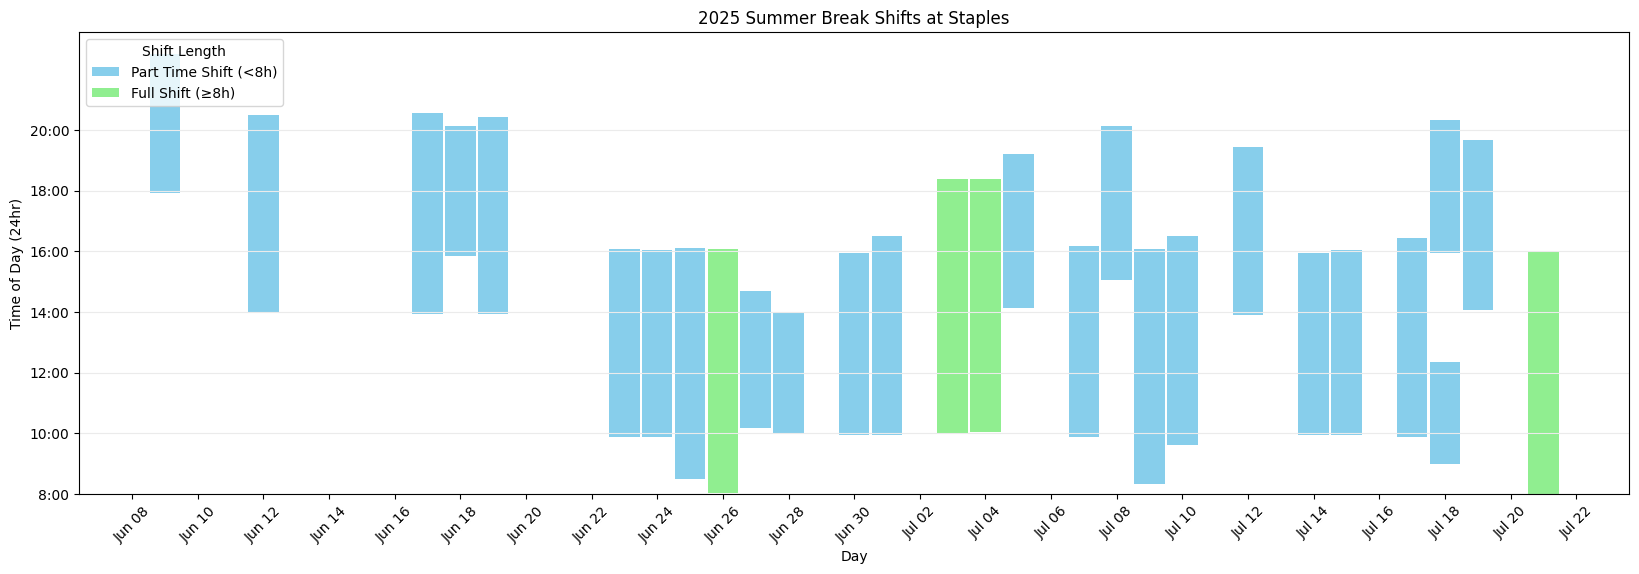

The data file committed next to this chart (first rows):
, YEAR SELECTOR, WKLY HRS, , DATE, IN, LUNCH IN, LUNCH OUT, OUT, , time, hours, EARN, skip lunch, PAYCHCK, Assumed tax, DATE RECIEVED, , bfr tax est total:, $3,844.83, paychck tot:, $2,706.34, Difference:, $1,138.49
Variables, , , , , , , , , , 0:00, 0.00, $0.00, FALSE, , , , , , , , , , 
Payrate, $17.80, , , , , , , , , 0:00, 0.00, $0.00, FALSE, , , , , , , , , , 
Copy Center Pay, $18.50, , , , , , , , , 0:00, 0.00, $0.00, FALSE, , , , , , , , , , 
Overpay, $25.35, , , , , , , , , 0:00, 0.00, $0.00, FALSE, , , , , , , , , , 
inti, $0.00, , , , , , , , , 0:00, 0.00, $0.00, FALSE, , , , , , , , , , 
, , , , , , , , , , 0:00, 0.00, $0.00, FALSE, , , , , , , , , , 
Notes, , , , , , , , , , 0:00, 0.00, $0.00, FALSE, , , , , , , , , , 
Pay period is Sunday to Saturday, , , , , , , , , , 0:00, 0.00, $0.00, FALSE, , , , , , , , , , 
Overpay starts after 8 hours, , , , , , , , , , 0:00, 0.00, $0.00, FALSE, , , , , , , , , , 
Hlday: shift*pay/2 + shift + 4 * overTim…, , , , , , , , , , 0:00, 0.00, $0.00, FALSE, , , , , , , , , , 
, , , , , , , , , , 0:00, 0.00, $0.00, FALSE, , , , , , , , , , 
, , , , , , , , , , 0:00, 0.00, $0.00, FALSE, , , , , , , , , , 
, , , , Mon Jul 21, 8:00 AM, 12:00 PM, 12:30 PM, 4:00 PM, , 7:30, 7.50, $138.75, FALSE, , , , , , , , , , 
, , 32.00, , Sat Jul 19, 2:03 PM, , , 7:39 PM, , 5:36, 5.60, $103.60, FALSE, , 100.00%, Jul 24, , , , , , , 
, , , , Fri Jul 18, 3:57 PM, , , 8:19 PM, , 4:22, 4.37, $80.78, FALSE, , , , , , , , , , 
, , , , Fri Jul 18, 9:00 AM, , , 12:21 PM, , 3:21, 3.35, $61.98, FALSE, , , , , , , , , , 
, , , , Thu Jul 17, 9:52 AM, , , 4:27 PM, , 6:35, 6.58, $121.79, TRUE, , , , , PAY RAISE TO COPY CENTER, , , , , 
, , , , Tue Jul 15, 9:56 AM, , , 4:03 PM, , 6:07, 6.12, $108.88, TRUE, , , , , , , , , , 
, , , , Mon Jul 14, 9:57 AM, , , 3:56 PM, , 5:59, 5.98, $106.50, TRUE, , , , , , , , , , 
, , 30.55, , Sat Jul 12, 1:53 PM, , , 7:26 PM, , 5:33, 5.55, $98.79, FALSE, $475.69, 12.52%, Jul 17, , , , , , , 
, , , , Thu Jul 10, 9:36 AM, 2:30 PM, 3:01 PM, 4:31 PM, , 6:24, 6.40, $113.92, FALSE, , , , , , , , , , 
, , , , Wed Jul 9, 8:20 AM, 12:58 PM, 1:29 PM, 4:04 PM, , 7:13, 7.22, $128.46, FALSE, , , , , , , , , , 
, , , , Tue Jul 8, 3:03 PM, , , 8:07 PM, , 5:04, 5.07, $90.19, FALSE, , , , , , , , , , 
, , , , Mon Jul 7, 9:52 AM, , , 4:11 PM, , 6:19, 6.32, $112.44, FALSE, , , , , , , , , , 
, , 45.20, , Sat Jul 5, 2:07 PM, , , 7:13 PM, , 5:06, 5.10, $90.78, FALSE, $606.12, 17.52%, Jul 10, , , , , , , 
, , , , Fri Jul 4, 12:00 PM, , , 4:00 PM, , 4:00, 4.00, $71.20, FALSE, , , , , holiday pay!, , , , , 
, , , , Fri Jul 4, 10:02 AM, 1:29 PM, 2:00 PM, 6:23 PM, , 7:50, 7.83, $69.72, FALSE, , , , , holiday pay!, , , , , 
, , , , Fri Jul 4, 10:02 AM, 1:29 PM, 2:00 PM, 6:23 PM, , 7:50, 7.83, $139.43, FALSE, , , , , , , , , , 
, , , , Thu Jul 3, 9:58 AM, 1:21 PM, 1:53 PM, 6:22 PM, , 7:52, 7.87, $140.03, FALSE, , , , , , , , , , 
, , , , Tue Jul 1, 9:56 AM, , , 4:31 PM, , 6:35, 6.58, $117.18, TRUE, , , , , , , , , , 
, , , , Mon Jun 30, 9:57 AM, , , 3:56 PM, , 5:59, 5.98, $106.50, TRUE, , , , , , , , , , 
, , 36.53, , Sat Jun 28, 10:00 AM, , , 2:00 PM, , 4:00, 4.00, $71.20, FALSE, $543.27, 16.46%, Jul 2, , didn't actually work this day. Simon put…, , , , , 
, , , , Fri Jun 27, 10:11 AM, 12:00 PM, 12:30 PM, 2:42 PM, , 4:01, 4.02, $71.50, FALSE, , , , , , , , , , 
, , , , Thu Jun 26, 8:01 AM, 11:32 AM, 12:03 PM, 4:05 PM, , 7:33, 7.55, $134.39, FALSE, , , , , , , , , , 
, , , , Wed Jun 25, 8:29 AM, 12:03 PM, 12:34 PM, 4:07 PM, , 7:07, 7.12, $126.68, FALSE, , , , , , , , , , 
, , , , Tue Jun 24, 9:52 AM, , , 4:02 PM, , 6:10, 6.17, $109.77, TRUE, , , , , , , , , , 
, , , , Mon Jun 23, 9:53 AM, 1:30 PM, 2:01 PM, 4:05 PM, , 7:41, 7.68, $136.76, FALSE, , , , , Really came in at 9:53 but fixing timesh…, , , , , 
, , 16.38, , Thu Jun 19, 1:55 PM, 4:00 PM, 4:30 PM, 8:25 PM, , 6:00, 6.00, $106.80, FALSE, $265.44, 8.98%, Jun 26, , , , , , , 
, , , , Wed Jun 18, 3:50 PM, , , 8:08 PM, , 4:18, 4.30, $76.54, FALSE, , , , , , , , , , 
, , , , Tue Jun 17, 1:55 PM, 6:21 PM, 6:54 PM, 8:33 PM, , 6:05, 6.08, $108.28, FALSE, , , , , , , , , , 
, , 11.08, , Thu Jun 12, 2:00 PM, , , 8:30 PM, , 6:30, 6.50, $115.70, FALSE, $147.17, , Jun 18, , 25% tax because messed up paycheck, , , , , 
, SUMMER ↑, , , Mon Jun 9, 5:55 PM, , , 10:30 PM, , 4:35, 4.58, $81.58, FALSE, , , , , starting day during summer, , , , , 
, WINTER BREAK ($17.30 pay), 14.25, , Wed Jan 15, 7:30 AM, , , 1:15 PM, , 5:45, 5.75, $99.48, FALSE, $239.37, 2.90%, , , estimated hours, , , , , 
, , , , Tue Jan 14, 7:00 AM, , , 11:30 AM, , 4:30, 4.50, $77.85, FALSE, , , , , estimated hours, , , , , 
, , , , Mon Jan 13, 12:00 PM, , , 4:00 PM, , 4:00, 4.00, $69.20, FALSE, , , , , estimated hours, , , , , 
, , 14.00, , Wed Jan 8, 4:00 PM, , , 8:00 PM, , 4:00, 4.00, $69.20, FALSE, $65.45, 5.42%, , , estimated hours, , , , , 
, , , , Fri Jan 3, 8:00 AM, , , 2:00 PM, , 6:00, 6.00, $103.80, FALSE, $225.02, 7.09%, , , estimated hours. added 2 hours for MRP M…, , , , , 
, , , , Thu Jan 2, 8:00 AM, , , 12:00 PM, , 4:00, 4.00, $69.20, FALSE, , , , , estimated hours, , , , , 
, 2024 ⬇️, , , Mon Dec 30, 8:00 AM, , , 12:00 PM, , 4:00, 4.00, $69.20, FALSE, , , , , estimated hours, , , , , 
, , 8.50, , Tue Dec 24, 7:30 AM, , , 12:00 PM, , 4:30, 4.50, $77.72, FALSE, $138.81, 5.44%, , , estimated hours, , , , , 
, , , , Mon Dec 23, 8:00 AM, , , 12:00 PM, , 4:00, 4.00, $69.08, FALSE, , , , , estimated hours, , , , , 
